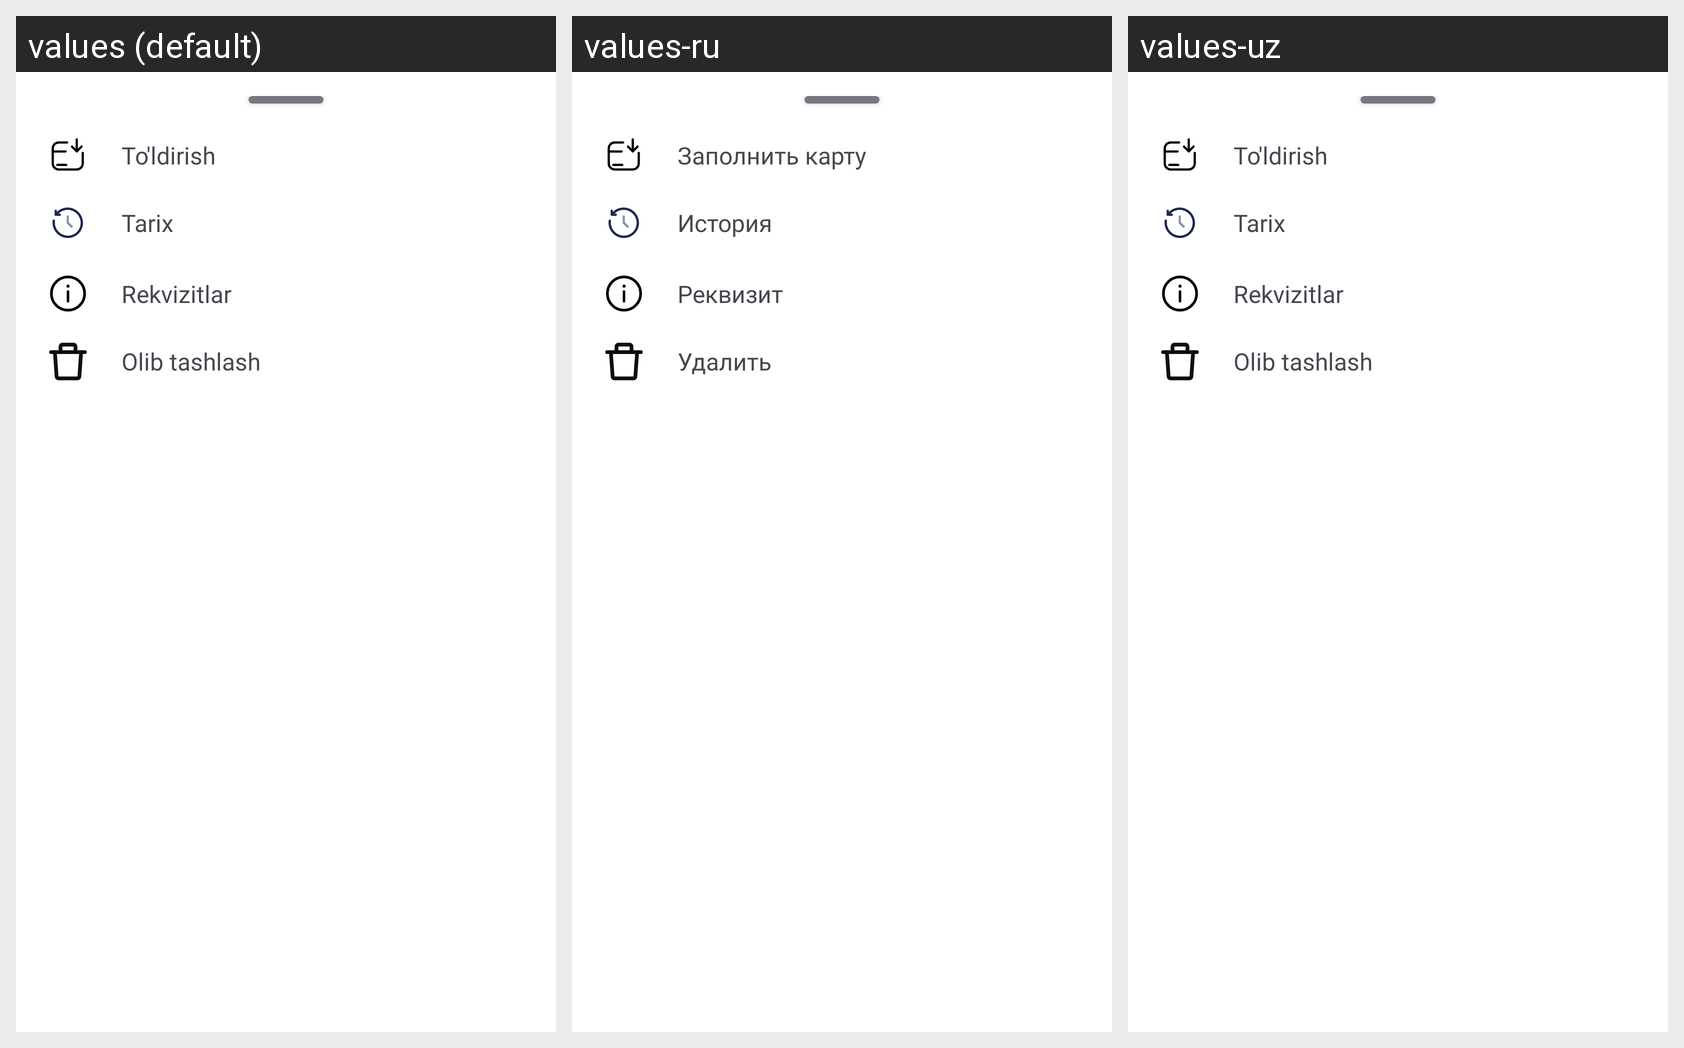

Strings drawn on this Android screen and how each of the app's shown locales translates them:
Android screen res/layout/dialog_bottom_card_option.xml rendered under 3 locales, left to right: values (default), values-ru, values-uz. Device: Nexus 5 (rendered at 1080×1920; each locale shown at half size, 540×960, under a caption strip naming it); theme Theme.VirtualBank.
Strings drawn on this screen, with the default value and each locale's value (text and hints the layout hard-codes, and strings that could not be matched under every locale, appear in the picture but are not listed):

str_fill_card
  values: To'ldirish
  values-ru: Заполнить карту
  values-uz: To'ldirish

str_history
  values: Tarix
  values-ru: История
  values-uz: Tarix

str_requisites
  values: Rekvizitlar
  values-ru: Реквизит
  values-uz: Rekvizitlar

str_delete
  values: Olib tashlash
  values-ru: Удалить
  values-uz: Olib tashlash
